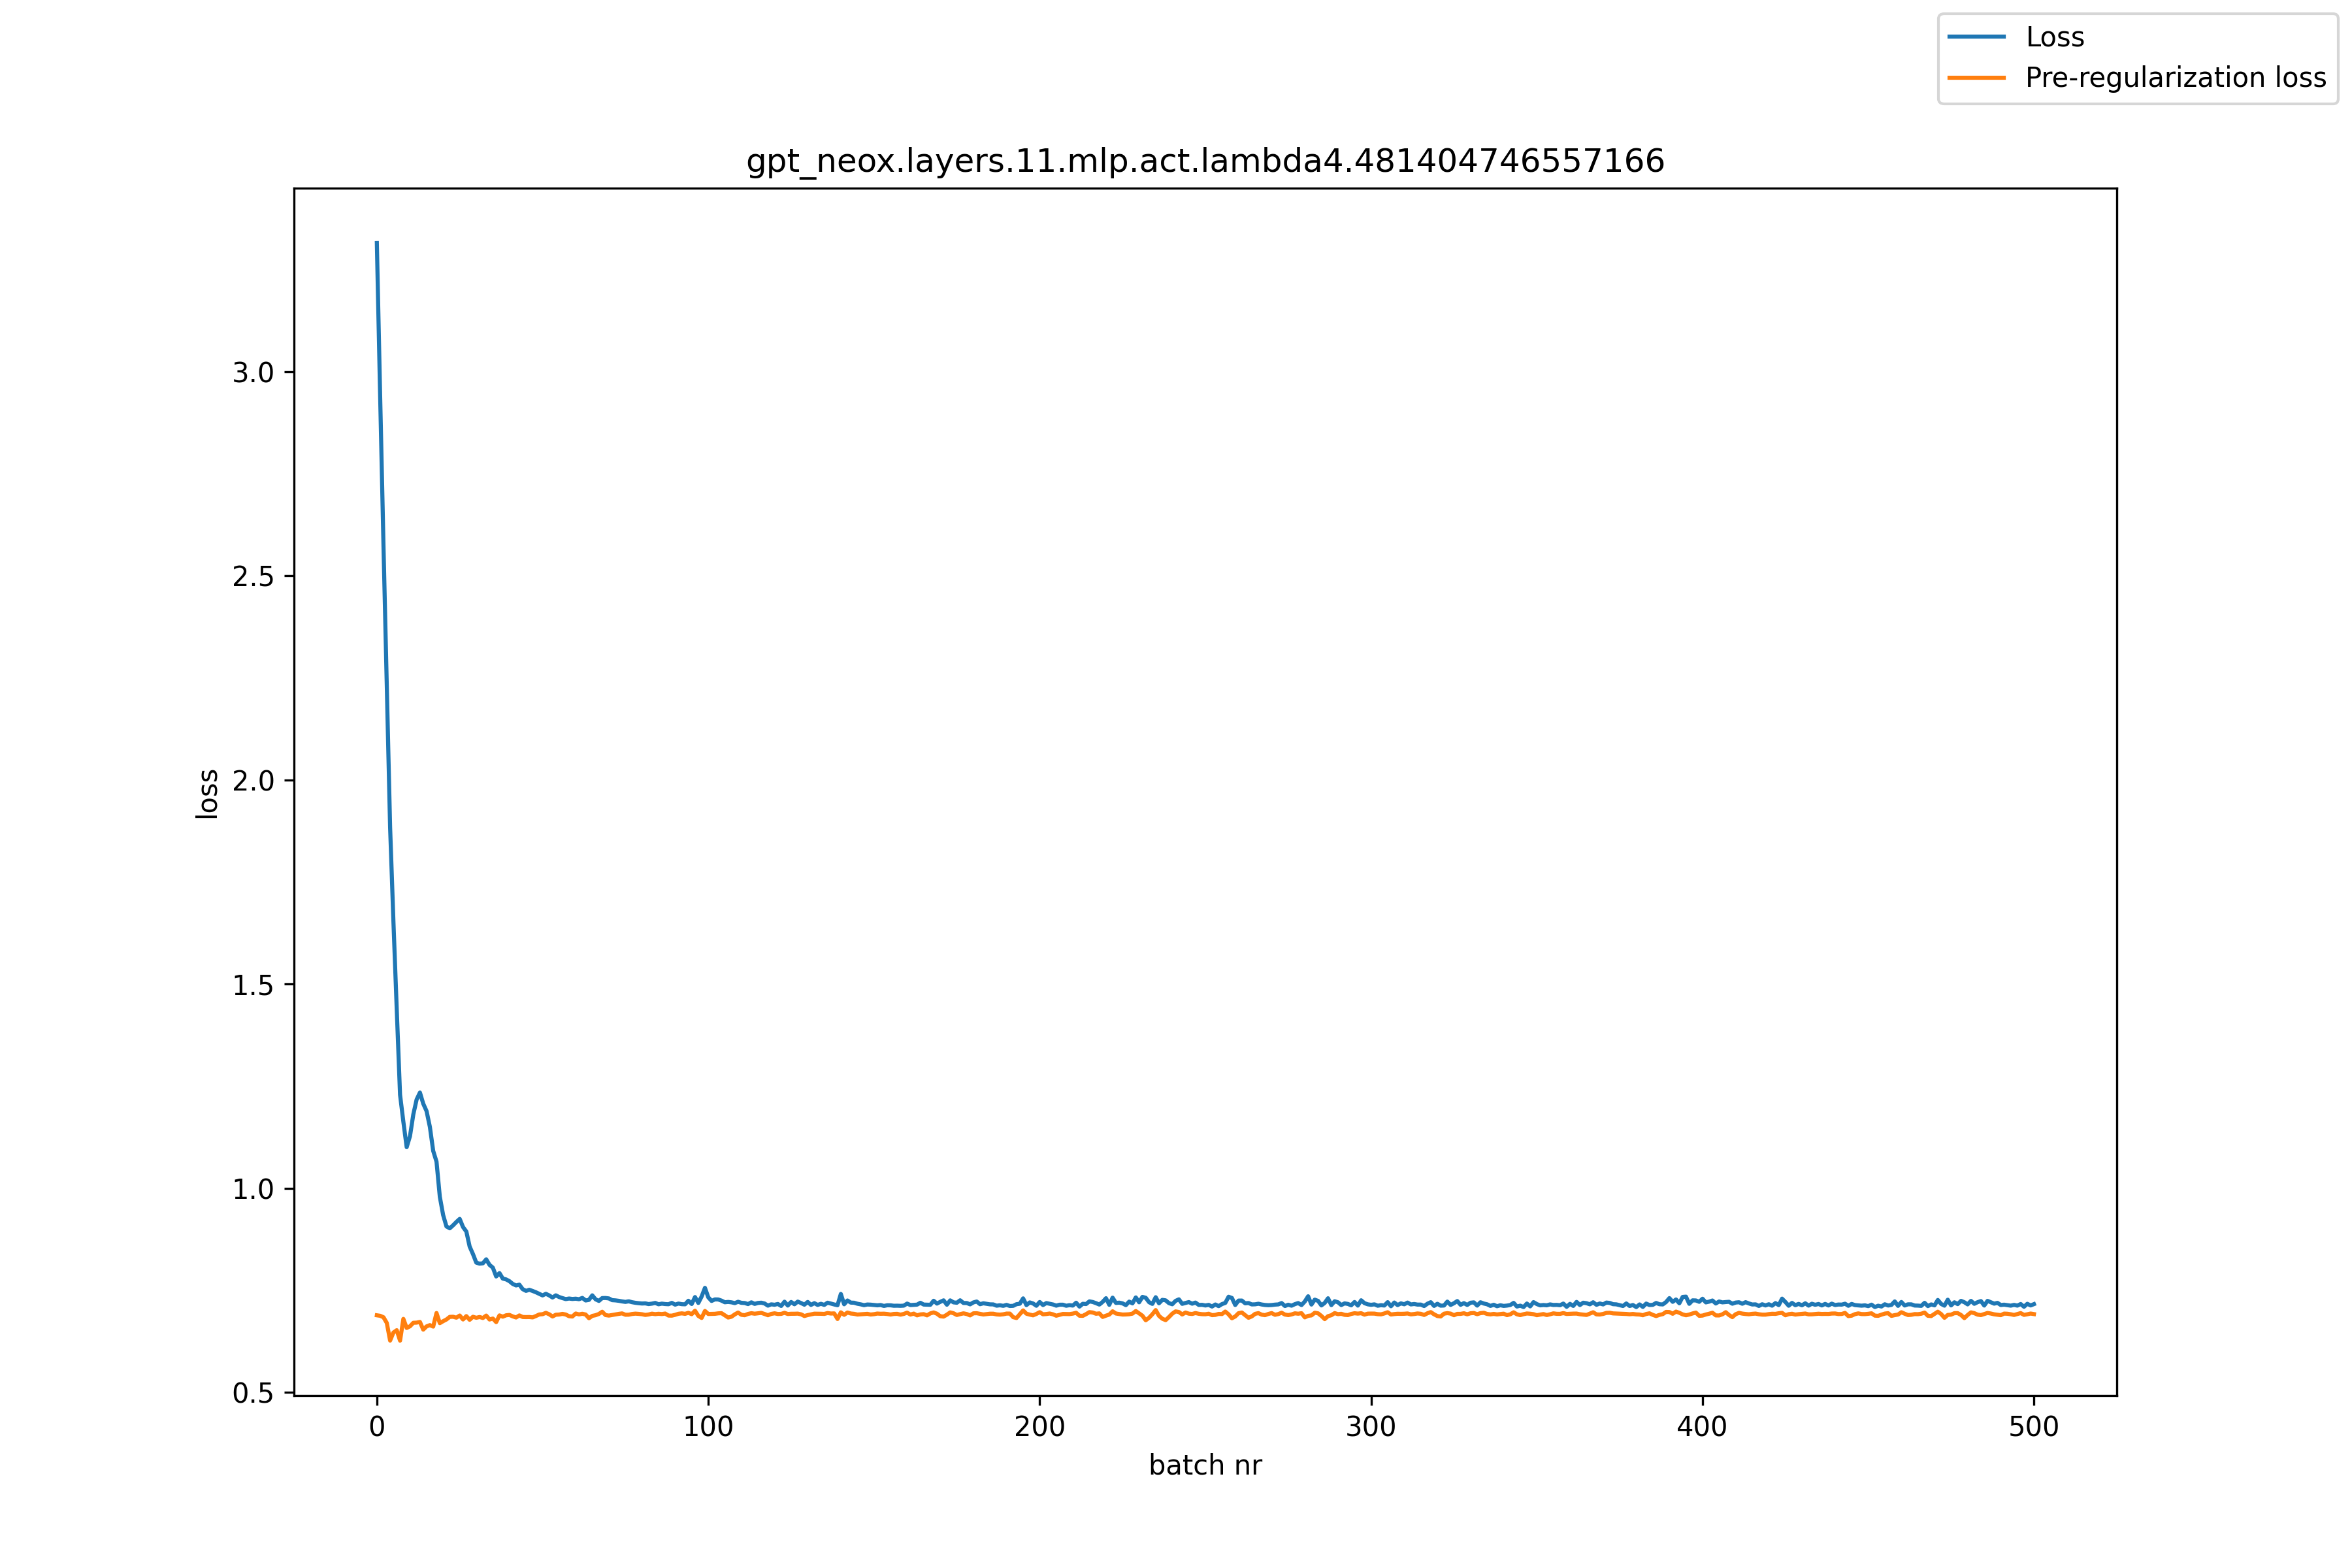

Values plotted in this chart, from the file beside it:
, loss, pre_reg_loss
0, 3.315, 0.6887
1, 2.938, 0.6874
2, 2.574, 0.6838
3, 2.227, 0.6699
4, 1.884, 0.6267
5, 1.653, 0.6465
6, 1.438, 0.6521
7, 1.229, 0.6266
8, 1.163, 0.6799
9, 1.1, 0.6576
10, 1.127, 0.6617
11, 1.181, 0.6702
12, 1.217, 0.6707
13, 1.234, 0.6723
14, 1.207, 0.6536
15, 1.189, 0.6615
16, 1.15, 0.6646
17, 1.091, 0.661
18, 1.065, 0.6942
19, 0.9789, 0.6694
20, 0.9341, 0.6742
21, 0.9063, 0.6784
22, 0.9017, 0.6848
23, 0.909, 0.6851
24, 0.9172, 0.6828
25, 0.9247, 0.6881
26, 0.9048, 0.6784
27, 0.8937, 0.6867
28, 0.857, 0.6776
29, 0.8386, 0.6851
30, 0.8176, 0.6826
31, 0.8151, 0.6845
32, 0.816, 0.682
33, 0.8257, 0.688
34, 0.8121, 0.6783
35, 0.8054, 0.6807
36, 0.7837, 0.672
37, 0.792, 0.6884
38, 0.7785, 0.6853
39, 0.7765, 0.6887
40, 0.7722, 0.6896
41, 0.7655, 0.686
42, 0.7618, 0.6833
43, 0.7637, 0.6883
44, 0.7526, 0.6845
45, 0.7485, 0.6843
46, 0.7511, 0.6844
47, 0.7482, 0.6835
48, 0.745, 0.6868
49, 0.7412, 0.6907
50, 0.7373, 0.6913
51, 0.7413, 0.6946
52, 0.7374, 0.6912
53, 0.7322, 0.6857
54, 0.7375, 0.69
55, 0.7334, 0.6905
56, 0.7307, 0.6921
57, 0.7283, 0.6905
58, 0.7297, 0.6864
59, 0.7286, 0.6856
... 441 more rows
